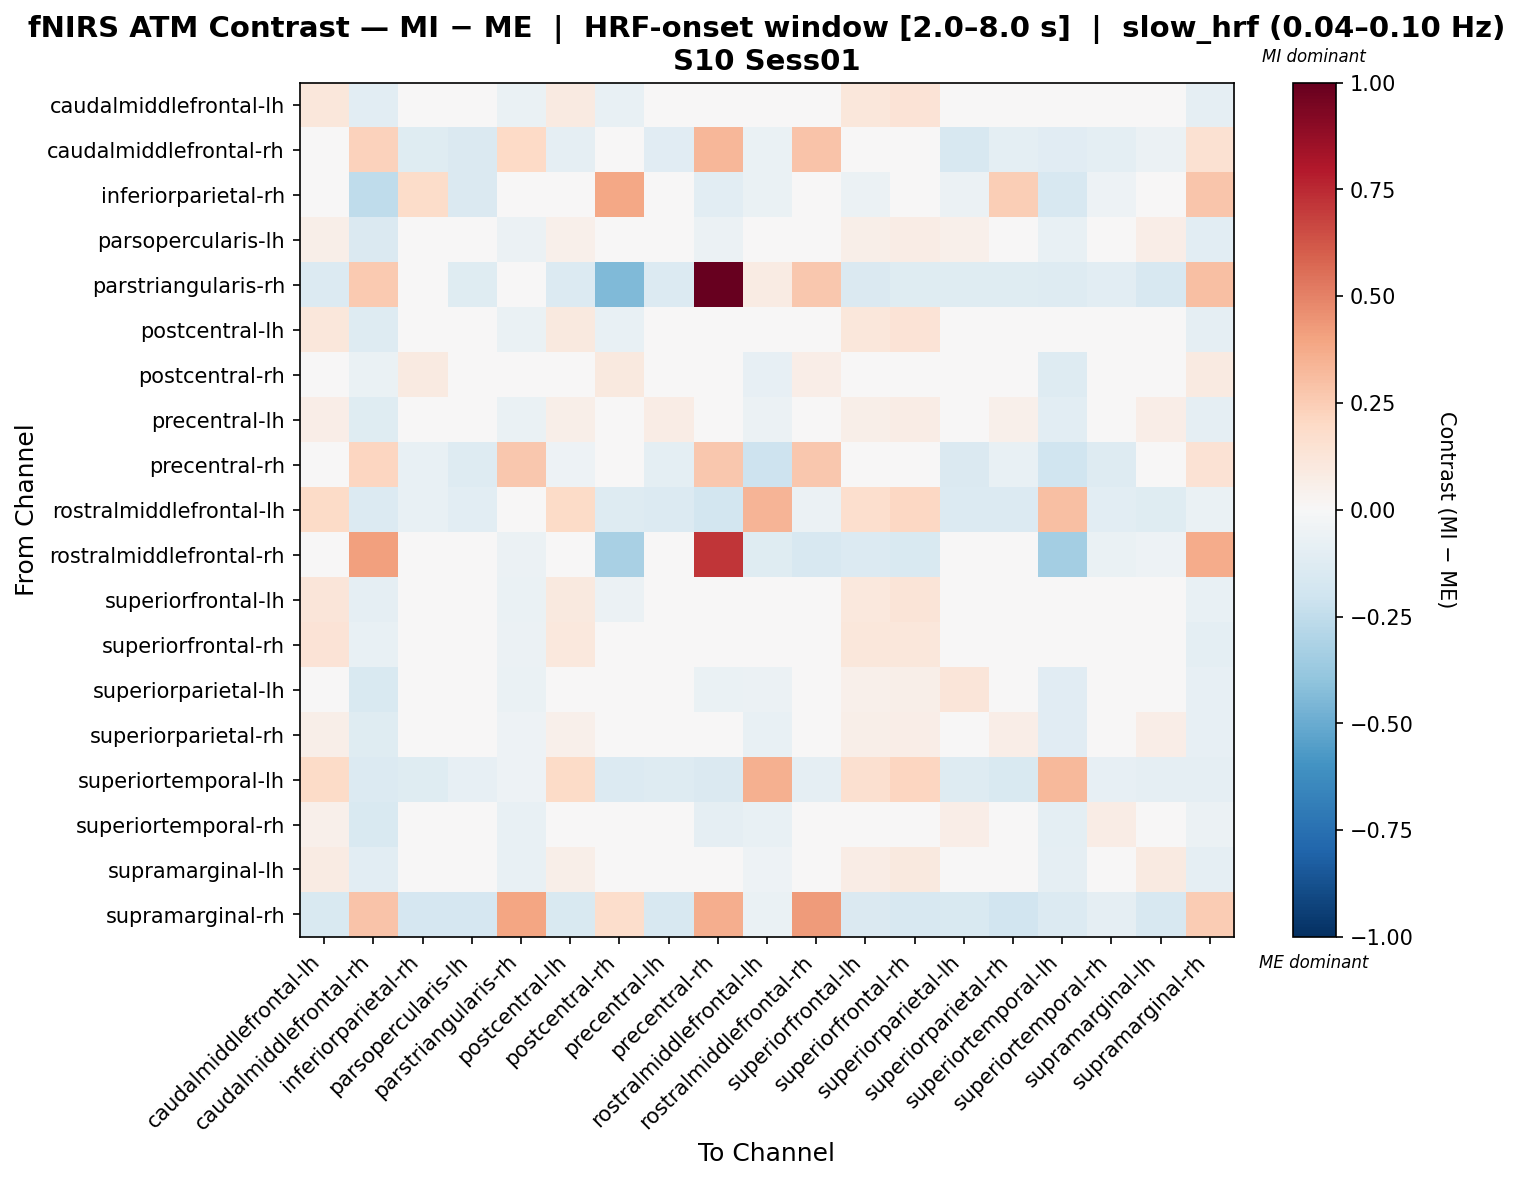

The table this chart was drawn from, first rows:
, caudalmiddlefrontal-lh, caudalmiddlefrontal-rh, inferiorparietal-rh, parsopercularis-lh, parstriangularis-rh, postcentral-lh, postcentral-rh, precentral-lh, precentral-rh, rostralmiddlefrontal-lh, rostralmiddlefrontal-rh, superiorfrontal-lh, superiorfrontal-rh, superiorparietal-lh, superiorparietal-rh, superiortemporal-lh, superiortemporal-rh, supramarginal-lh, supramarginal-rh
caudalmiddlefrontal-lh, 0.115, -0.1076, -0.03, -0.03985, -0.06427, 0.08648, -0.07738, -0.005625, 0.00817, 0.01877, 0.0, 0.1161, 0.1397, -0.04212, -0.004559, -0.02998, -0.03036, 0.03612, -0.08864
caudalmiddlefrontal-rh, -0.04412, 0.228, -0.1245, -0.1413, 0.201, -0.09195, -0.03803, -0.1148, 0.3304, -0.06684, 0.2873, -0.03257, -0.01171, -0.1614, -0.09543, -0.116, -0.09923, -0.06248, 0.1537
inferiorparietal-rh, -0.03563, -0.2514, 0.1831, -0.1478, -0.02309, -0.03563, 0.3904, -0.03563, -0.1078, -0.06821, 0.0, -0.05618, -0.03563, -0.05618, 0.2446, -0.1598, -0.05009, -0.03563, 0.2806
parsopercularis-lh, 0.05772, -0.1433, 0.007142, 0.01168, -0.05764, 0.05248, 0.02059, 0.04588, -0.05764, -0.04653, 0.0, 0.06095, 0.07208, 0.05436, 0.02104, -0.07326, 0.01954, 0.06361, -0.1087
parstriangularis-rh, -0.1379, 0.2639, -0.04598, -0.1195, -0.0014, -0.1379, -0.4389, -0.1379, 1.0, 0.08337, 0.2656, -0.1471, -0.1195, -0.1178, -0.1195, -0.1287, -0.1068, -0.1563, 0.3026
postcentral-lh, 0.1112, -0.1271, -0.02135, -0.02985, -0.06414, 0.09969, -0.0735, -0.0008904, -0.0139, 0.02629, 0.0, 0.1111, 0.1358, -0.03618, -0.003093, -0.0224, -0.02857, 0.02543, -0.08846
postcentral-rh, -0.02014, -0.06502, 0.09291, -0.008697, 0.003691, -0.0252, 0.09945, -0.0252, 0.032, -0.07936, 0.06442, -0.00874, 0.0001062, -0.01508, 0.02581, -0.1268, -0.01242, -0.0182, 0.0865
precentral-lh, 0.06694, -0.119, 0.01783, 0.008086, -0.06414, 0.05843, -0.03146, 0.07698, -0.0321, -0.05902, 0.0, 0.06115, 0.07516, 0.01685, 0.05025, -0.1072, 0.005459, 0.06728, -0.09149
precentral-rh, -0.001039, 0.2131, -0.07042, -0.1258, 0.2666, -0.05045, -0.02134, -0.09985, 0.2713, -0.2087, 0.2677, -0.01921, -0.007142, -0.141, -0.07224, -0.1997, -0.1287, -0.01751, 0.1446
rostralmiddlefrontal-lh, 0.1939, -0.1377, -0.07518, -0.1046, -0.01635, 0.1939, -0.132, -0.1333, -0.1821, 0.339, -0.05587, 0.1657, 0.2062, -0.1333, -0.1394, 0.3014, -0.1048, -0.1219, -0.0636
rostralmiddlefrontal-rh, -0.01713, 0.4117, 0.0, 0.0, -0.05643, -0.01713, -0.327, -0.01713, 0.715, -0.1187, -0.157, -0.137, -0.1541, -0.03425, 0.0, -0.3425, -0.0685, -0.05138, 0.3716
superiorfrontal-lh, 0.1187, -0.0905, -0.02381, -0.02539, -0.06363, 0.09496, -0.05964, -0.00357, -0.003476, -0.00197, -0.02727, 0.107, 0.1309, -0.03561, 0.001105, -0.04872, -0.02696, 0.03341, -0.07548
superiorfrontal-rh, 0.1364, -0.07169, -0.03245, -0.03245, -0.05567, 0.1085, -0.04578, 0.004736, -0.01163, -0.01566, -0.04555, 0.1118, 0.1155, -0.03403, -0.003177, -0.04817, -0.02661, 0.04112, -0.0952
superiorparietal-lh, 0.04674, -0.1558, 0.03657, 0.03563, -0.06822, 0.04235, -0.001511, 0.04674, -0.06794, -0.06132, 0.0, 0.05358, 0.06083, 0.1181, 0.03116, -0.1096, 0.03388, 0.04346, -0.08467
superiorparietal-rh, 0.06242, -0.1238, 0.03059, -0.01972, -0.05416, 0.05118, 0.03066, 0.03841, -0.002465, -0.07261, 0.0, 0.05484, 0.06935, -0.008482, 0.07001, -0.1149, 0.005257, 0.06552, -0.08213
superiortemporal-lh, 0.1883, -0.1361, -0.1215, -0.08245, -0.05019, 0.1883, -0.1361, -0.1268, -0.1445, 0.3568, -0.09202, 0.1628, 0.2153, -0.1273, -0.1501, 0.3204, -0.08184, -0.09177, -0.09135
superiortemporal-rh, 0.05347, -0.1524, 0.01591, 0.0471, -0.0727, 0.042, 0.01794, 0.04981, -0.08645, -0.07066, -0.01339, 0.04678, 0.04392, 0.06972, 0.04967, -0.09504, 0.07547, 0.04008, -0.06123
supramarginal-lh, 0.08434, -0.1059, -0.003954, -0.00288, -0.07147, 0.05718, -0.04519, 0.0339, 0.01483, -0.05346, -0.004765, 0.07402, 0.1009, -0.01086, 0.04108, -0.08791, -0.01557, 0.08836, -0.09259
supramarginal-rh, -0.1511, 0.2852, -0.1717, -0.1675, 0.3919, -0.1511, 0.1759, -0.1593, 0.3651, -0.07031, 0.4281, -0.143, -0.1593, -0.1511, -0.191, -0.1356, -0.08966, -0.1593, 0.2538
